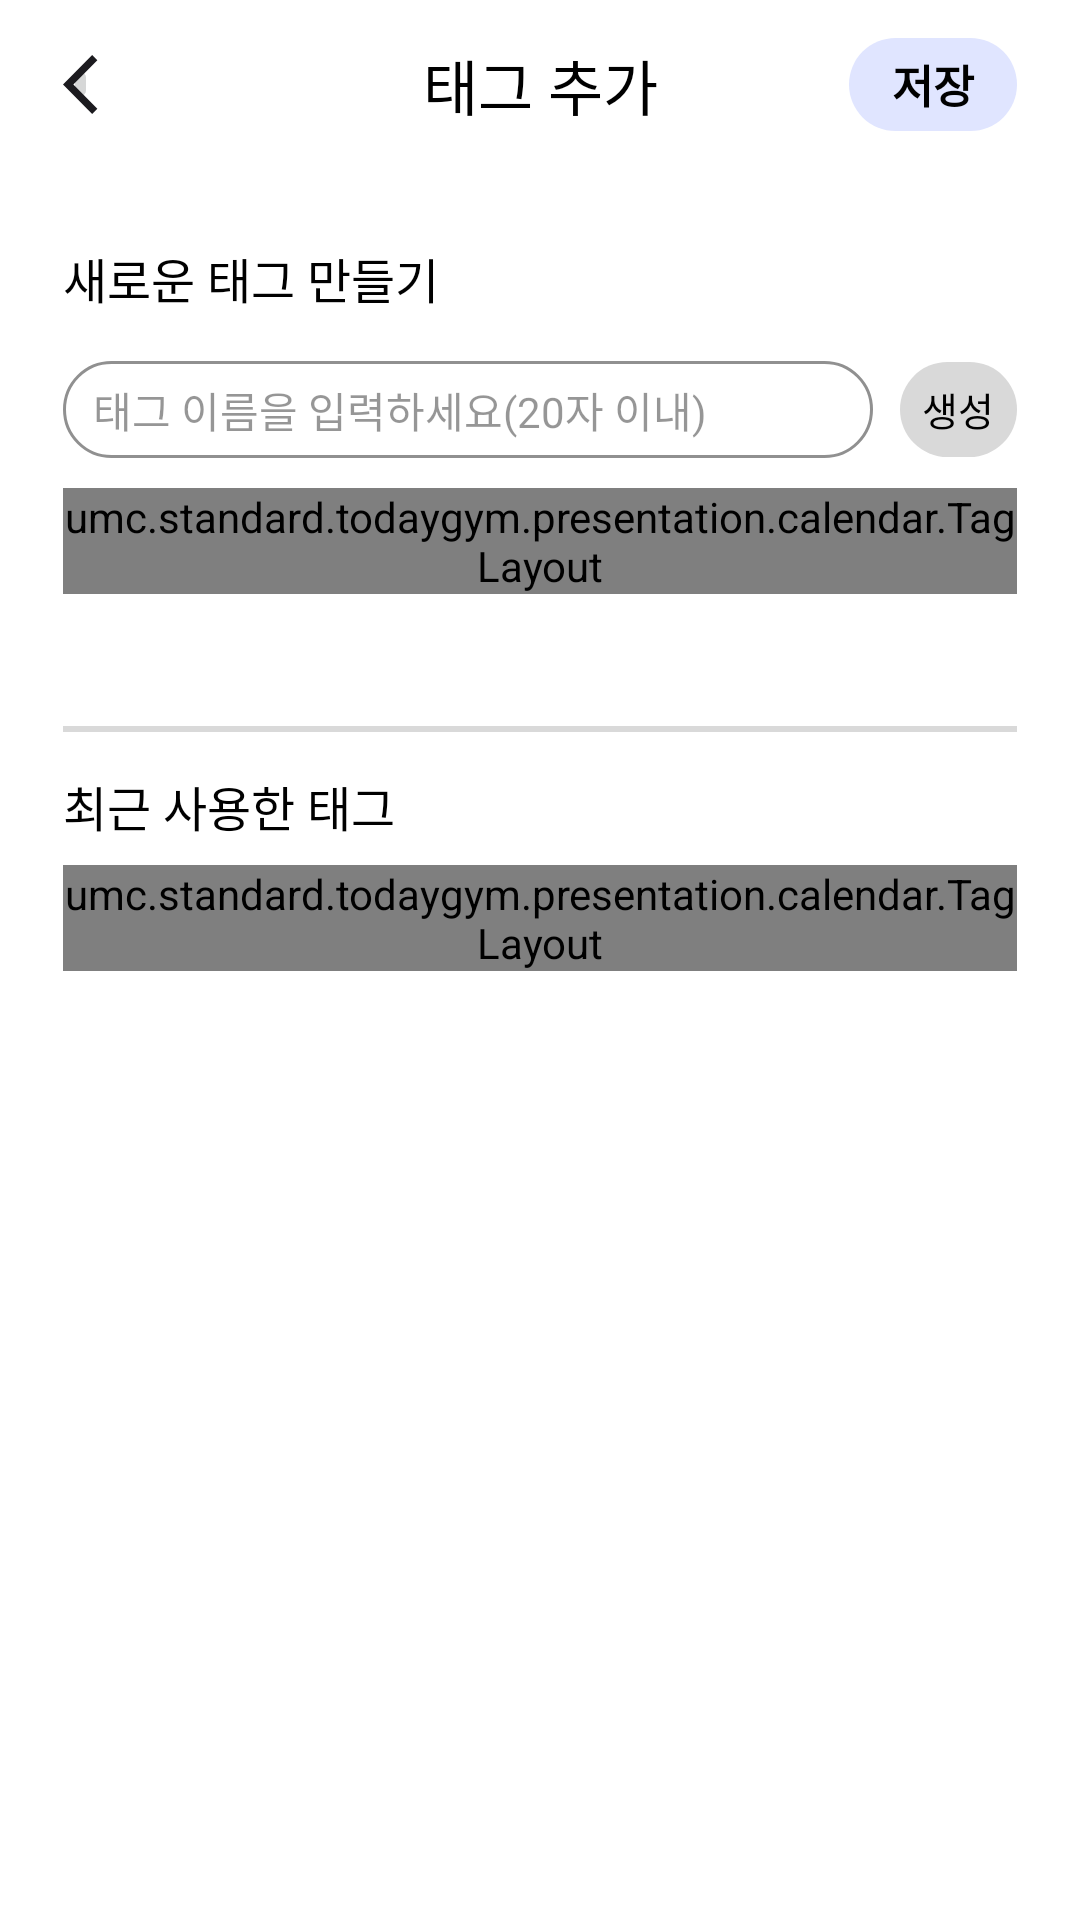

Write the Android layout XML for this screen, with the resource values it uses.
<!-- AndroidManifest.xml: application theme Theme.TodayGym -->
<!-- res/layout/fragment_addtag.xml -->
<?xml version="1.0" encoding="utf-8"?>
<FrameLayout xmlns:android="http://schemas.android.com/apk/res/android"
    xmlns:tools="http://schemas.android.com/tools"
    android:layout_width="match_parent"
    android:layout_height="match_parent"
    xmlns:app="http://schemas.android.com/apk/res-auto"
    tools:context=".presentation.calendar.AddtagFragment">
    <androidx.appcompat.widget.LinearLayoutCompat
        android:layout_width="match_parent"
        android:layout_height="match_parent"
        android:orientation="vertical"
        android:layout_marginLeft="21dp"
        android:layout_marginRight="21dp">
        <androidx.constraintlayout.widget.ConstraintLayout
            android:id="@+id/lo_top"
            android:layout_width="match_parent"
            android:layout_height="56dp">

            <ImageButton
                android:id="@+id/btn_back"
                android:layout_width="11.77dp"
                android:layout_height="20dp"
                android:src="@drawable/arrow_back"
                app:layout_constraintBottom_toBottomOf="parent"
                app:layout_constraintStart_toStartOf="parent"
                app:layout_constraintTop_toTopOf="parent"
                tools:ignore="SpeakableTextPresentCheck,TouchTargetSizeCheck" />
            <TextView
                android:id="@+id/tv_recorddate"
                android:layout_width="wrap_content"
                android:layout_height="wrap_content"
                android:text="태그 추가"
                android:fontFamily="@font/noto_sans"
                android:includeFontPadding="false"
                android:textColor="@color/black"
                android:textSize="20sp"
                app:layout_constraintTop_toTopOf="parent"
                app:layout_constraintBottom_toBottomOf="parent"
                app:layout_constraintStart_toStartOf="parent"
                app:layout_constraintEnd_toEndOf="parent"/>

            <androidx.appcompat.widget.AppCompatButton
                android:id="@+id/btn_completetag"
                android:layout_width="56dp"
                android:layout_height="31dp"
                android:background="@drawable/rectangle_radius40"
                android:backgroundTint="#E0E5FF"
                android:text="저장"
                android:textColor="@color/black"
                android:textSize="15sp"
                android:fontFamily="@font/noto_sans"
                android:textFontWeight="900"
                android:includeFontPadding="false"
                app:layout_constraintBottom_toBottomOf="parent"
                app:layout_constraintRight_toRightOf="parent"
                app:layout_constraintTop_toTopOf="parent"
                tools:ignore="TouchTargetSizeCheck" />
        </androidx.constraintlayout.widget.ConstraintLayout>
        <TextView
            android:id="@+id/tv_newtag"
            android:layout_width="wrap_content"
            android:layout_height="wrap_content"
            android:text="새로운 태그 만들기"
            android:textColor="@color/black"
            android:textSize="16sp"
            android:fontFamily="@font/actor"
            android:includeFontPadding="false"
            android:layout_marginTop="25dp"/>

        <androidx.constraintlayout.widget.ConstraintLayout
            android:id="@+id/lo_maketag"
            android:layout_width="match_parent"
            android:layout_height="wrap_content"
            android:layout_marginTop="16dp">

            <EditText
                android:id="@+id/et_maketag"
                android:layout_width="0dp"
                android:layout_height="wrap_content"
                android:layout_marginRight="9dp"
                android:background="@drawable/edittext_tag"
                android:hint="태그 이름을 입력하세요(20자 이내)"
                android:paddingLeft="9.89dp"
                android:paddingTop="6dp"
                android:paddingBottom="6dp"
                android:textColor="@color/black"
                android:textColorHint="#69000000"
                android:textSize="14sp"
                android:fontFamily="@font/actor"
                android:includeFontPadding="false"
                android:maxLength="20"
                android:singleLine="true"
                app:layout_constraintBottom_toBottomOf="parent"
                app:layout_constraintLeft_toLeftOf="parent"
                app:layout_constraintRight_toLeftOf="@id/btn_maketag"
                app:layout_constraintTop_toTopOf="parent"
                tools:ignore="TouchTargetSizeCheck" />

            <androidx.appcompat.widget.AppCompatButton
                android:id="@+id/btn_maketag"
                android:layout_width="39dp"
                android:layout_height="31.82dp"
                android:background="@drawable/rectangle_radius50"
                android:backgroundTint="#D9D9D9"
                android:padding="0dp"
                android:text="생성"
                android:textColor="@color/black"
                android:textSize="13sp"
                android:fontFamily="@font/actor"
                app:layout_constraintBottom_toBottomOf="@id/et_maketag"
                app:layout_constraintRight_toRightOf="parent"
                app:layout_constraintTop_toTopOf="@id/et_maketag"
                tools:ignore="TouchTargetSizeCheck" />
        </androidx.constraintlayout.widget.ConstraintLayout>
        <umc.standard.todaygym.presentation.calendar.TagLayout
            android:id="@+id/lo_newtag"
            android:layout_width="match_parent"
            android:layout_height="wrap_content"
            android:layout_marginTop="10dp">
        </umc.standard.todaygym.presentation.calendar.TagLayout>
        <androidx.constraintlayout.widget.ConstraintLayout
            android:id="@+id/lo_line"
            android:layout_width="match_parent"
            android:layout_height="2dp"
            android:background="#D9D9D9"
            android:layout_marginTop="44dp"/>
        <TextView
            android:id="@+id/tv_recenttag"
            android:layout_width="wrap_content"
            android:layout_height="wrap_content"
            android:text="최근 사용한 태그"
            android:textSize="16sp"
            android:textColor="@color/black"
            android:fontFamily="@font/actor"
            android:layout_marginTop="13dp"/>
        <umc.standard.todaygym.presentation.calendar.TagLayout
            android:id="@+id/lo_recenttag"
            android:layout_width="match_parent"
            android:layout_height="wrap_content"
            android:orientation="horizontal"
            android:layout_marginTop="8dp">
        </umc.standard.todaygym.presentation.calendar.TagLayout>
    </androidx.appcompat.widget.LinearLayoutCompat>
</FrameLayout>
<!-- resources referenced by this layout -->
<resources>
  <color name="black">#FF000000</color>
  <!-- drawable arrow_back (drawable) -->
  <vector android:height="19.616667dp" android:viewportHeight="20"
      android:viewportWidth="12" android:width="11.77dp" xmlns:android="http://schemas.android.com/apk/res/android">
      <path android:fillColor="#1C1B1F" android:pathData="M10,20L0,10L10,0L11.775,1.775L3.55,10L11.775,18.225L10,20Z"/>
  </vector>
  <!-- drawable edittext_tag (drawable) -->
  <?xml version="1.0" encoding="utf-8"?>
  <shape xmlns:android="http://schemas.android.com/apk/res/android"
      android:shape="rectangle">
      <solid android:color="@android:color/transparent" />
      <corners android:radius="50dp" />
      <stroke android:width="1dp"
          android:color="#909090" />
  </shape>
  <!-- drawable rectangle_radius40 (drawable) -->
  <?xml version="1.0" encoding="utf-8"?>
  <selector xmlns:android="http://schemas.android.com/apk/res/android">
      <item>
          <shape>
              
              <corners
                  android:bottomLeftRadius="40dp"
                  android:bottomRightRadius="40dp"
                  android:topLeftRadius="40dp"
                  android:topRightRadius="40dp" />
          </shape>
      </item>
  </selector>
  <!-- drawable rectangle_radius50 (drawable) -->
  <?xml version="1.0" encoding="utf-8"?>
  <selector xmlns:android="http://schemas.android.com/apk/res/android">
      
      <item android:state_pressed="false">
          <shape>
              
              <corners
                  android:bottomLeftRadius="50dp"
                  android:bottomRightRadius="50dp"
                  android:topLeftRadius="50dp"
                  android:topRightRadius="50dp" />
          </shape>
      </item>
      
      <item android:state_pressed="true">
          <shape>
              
              <solid android:color="#D9D9D9" />
              
              <corners
                  android:bottomLeftRadius="50dp"
                  android:bottomRightRadius="50dp"
                  android:topLeftRadius="50dp"
                  android:topRightRadius="50dp" />
          </shape>
      </item>
  </selector>
  <style name="Theme.TodayGym" parent="Theme.MaterialComponents.Light.NoActionBar">
          <item name="android:forceDarkAllowed" tools:targetApi="q">true</item>
          
          <item name="colorPrimary">@color/purple_500</item>
          <item name="colorPrimaryVariant">@color/purple_700</item>
          <item name="colorOnPrimary">@color/white</item>
          
          <item name="colorSecondary">@color/teal_200</item>
          <item name="colorSecondaryVariant">@color/teal_700</item>
          <item name="colorOnSecondary">@color/black</item>
          
          <item name="android:statusBarColor">?attr/colorPrimaryVariant</item>
          
          <item name="bottomSheetDialogTheme">@style/BottomSheetDialog</item>
      </style>
  <color name="purple_500">#FF6200EE</color>
  <color name="purple_700">#FF3700B3</color>
  <color name="white">#FFFFFFFF</color>
  <color name="teal_200">#FF03DAC5</color>
  <color name="teal_700">#FF018786</color>
  <style name="BottomSheetDialog" parent="@style/ThemeOverlay.MaterialComponents.BottomSheetDialog">
          <item name="bottomSheetStyle">@style/BottomSheet</item>
          <item name="android:colorBackground">@color/white</item>
      </style>
  <style name="BottomSheet" parent="Widget.MaterialComponents.BottomSheet.Modal">
          <item name="backgroundTint">@android:color/transparent</item>
      </style>
</resources>
